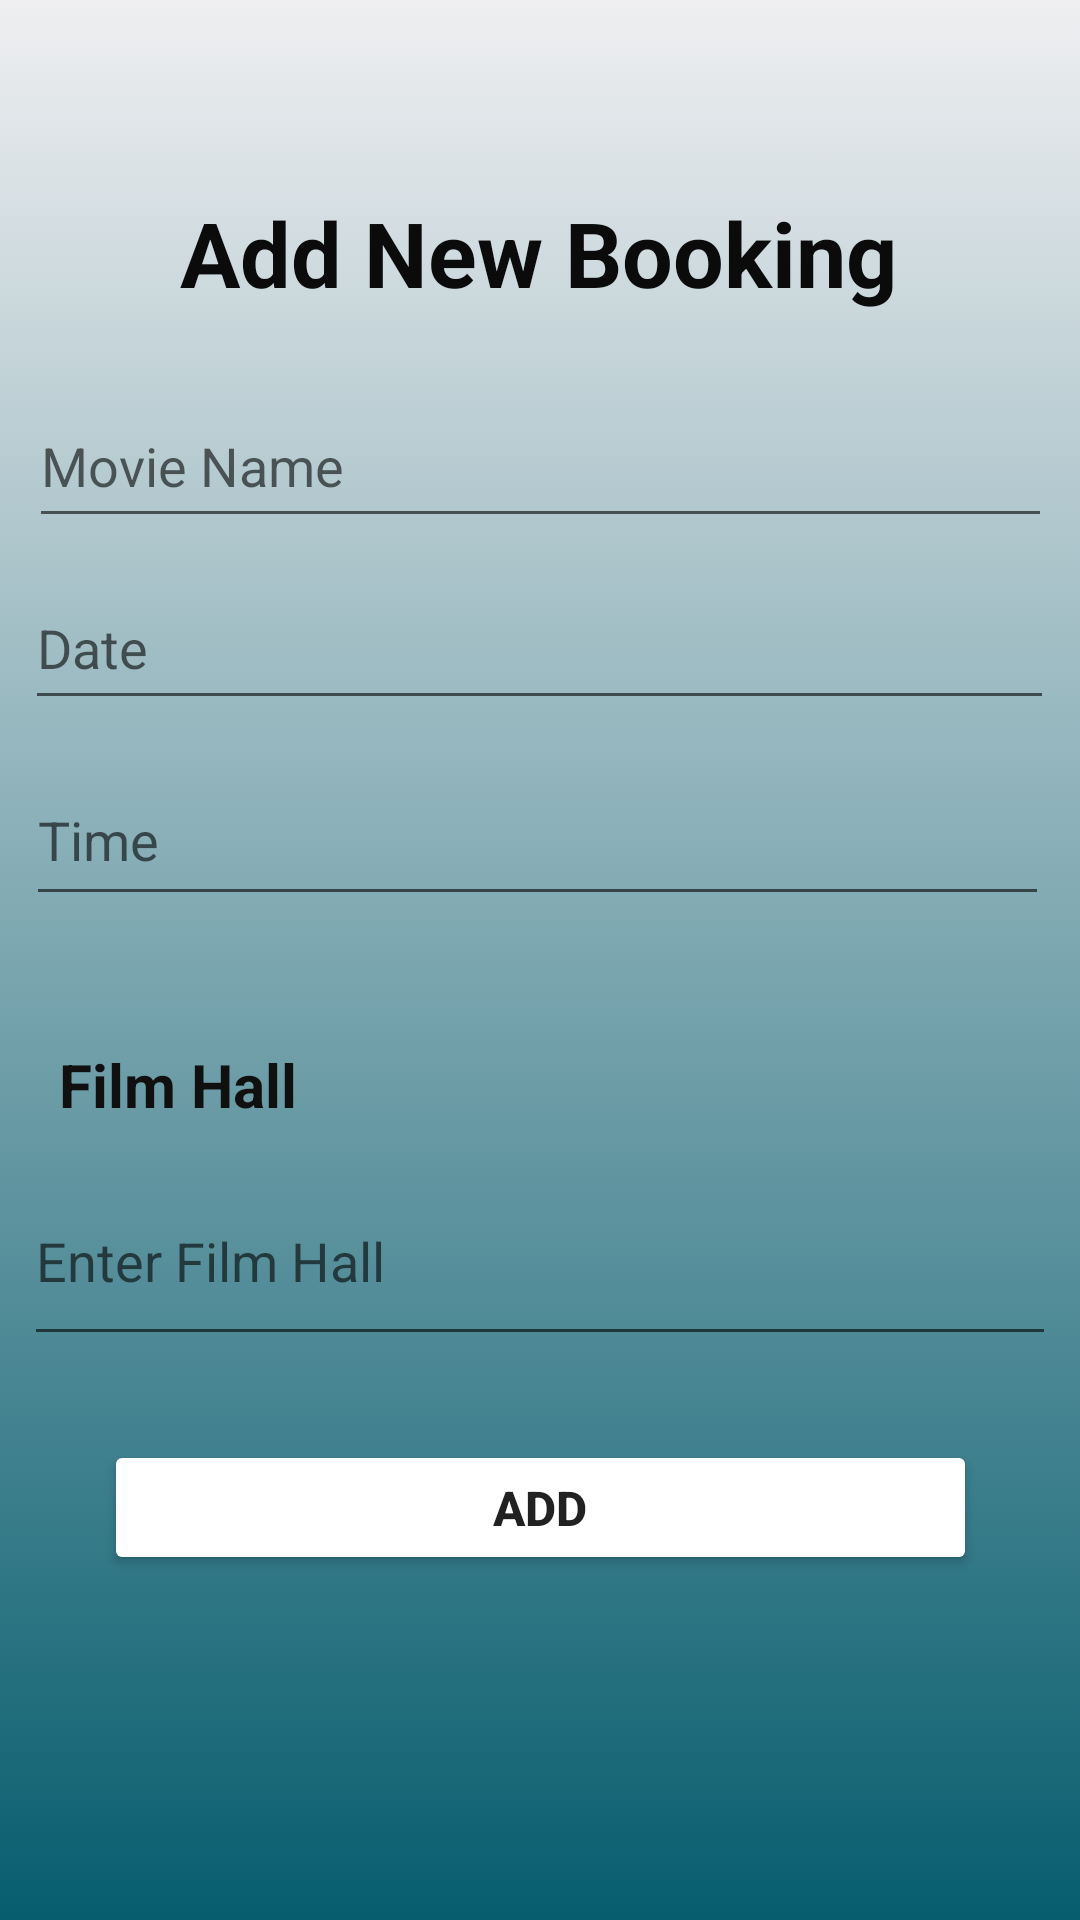

Layout XML and referenced resources for this Android screen:
<!-- AndroidManifest.xml: application theme Theme.CinePlex -->
<!-- res/layout/activity_send_booking.xml -->
<?xml version="1.0" encoding="utf-8"?>
<androidx.constraintlayout.widget.ConstraintLayout xmlns:android="http://schemas.android.com/apk/res/android"
    xmlns:app="http://schemas.android.com/apk/res-auto"
    xmlns:tools="http://schemas.android.com/tools"
    android:layout_width="match_parent"
    android:layout_height="match_parent"
    android:background="@drawable/bg"
    tools:context=".SendBooking">


    <TextView
        android:id="@+id/feedbackheader"
        android:layout_width="wrap_content"
        android:layout_height="wrap_content"
        android:layout_marginTop="64dp"
        android:text="Add New Booking"
        android:textColor="#0B0B0B"
        android:textSize="30sp"
        android:textStyle="bold"
        app:layout_constraintEnd_toEndOf="parent"
        app:layout_constraintHorizontal_bias="0.497"
        app:layout_constraintStart_toStartOf="parent"
        app:layout_constraintTop_toTopOf="parent" />

    <EditText
        android:id="@+id/full_name"
        android:layout_width="341dp"
        android:layout_height="51dp"
        android:layout_marginTop="24dp"
        android:ems="10"
        android:hint="Movie Name"
        android:inputType="textPersonName"
        android:textColor="#100F0F"
        android:textSize="18sp"
        android:textStyle="normal"
        app:layout_constraintBottom_toBottomOf="parent"
        app:layout_constraintEnd_toEndOf="parent"
        app:layout_constraintStart_toStartOf="parent"
        app:layout_constraintTop_toBottomOf="@+id/feedbackheader"
        app:layout_constraintVertical_bias="0.0" />

    <EditText
        android:id="@+id/email"
        android:layout_width="343dp"
        android:layout_height="51dp"
        android:ems="10"
        android:hint="Date"
        android:inputType="textPersonName"
        android:textColor="#050505"
        android:textSize="18sp"
        app:layout_constraintBottom_toTopOf="@+id/phone"
        app:layout_constraintEnd_toEndOf="parent"
        app:layout_constraintHorizontal_bias="0.485"
        app:layout_constraintStart_toStartOf="parent"
        app:layout_constraintTop_toBottomOf="@+id/full_name"
        app:layout_constraintVertical_bias="0.465" />

    <EditText
        android:id="@+id/phone"
        android:layout_width="341dp"
        android:layout_height="54dp"
        android:layout_marginTop="72dp"
        android:ems="10"
        android:hint="Time"
        android:inputType="textPersonName"
        android:textColor="#050505"
        android:textSize="18sp"
        app:layout_constraintEnd_toEndOf="parent"
        app:layout_constraintHorizontal_bias="0.457"
        app:layout_constraintStart_toStartOf="parent"
        app:layout_constraintTop_toBottomOf="@+id/full_name" />

    <TextView
        android:id="@+id/rate"
        android:layout_width="80dp"
        android:layout_height="27dp"
        android:layout_marginTop="24dp"
        android:text="Rating"
        android:textColor="#101010"
        android:textSize="0sp"
        android:textStyle="bold"
        app:layout_constraintEnd_toEndOf="parent"
        app:layout_constraintHorizontal_bias="0.124"
        app:layout_constraintStart_toStartOf="parent"
        app:layout_constraintTop_toBottomOf="@+id/phone" />

    <RatingBar
        android:id="@+id/stars_bar"
        android:layout_width="32dp"
        android:layout_height="2dp"
        android:layout_marginBottom="292dp"
        android:progressBackgroundTint="#F76E11"
        android:progressTint="@color/gray"
        app:layout_constraintBottom_toBottomOf="parent"
        app:layout_constraintEnd_toEndOf="parent"
        app:layout_constraintHorizontal_bias="0.803"
        app:layout_constraintStart_toStartOf="parent" />

    <TextView
        android:id="@+id/tv_11"
        android:layout_width="320dp"
        android:layout_height="38dp"
        android:layout_marginBottom="260dp"
        android:text="Film Hall"
        android:textColor="#101010"
        android:textSize="20sp"
        android:textStyle="bold"
        app:layout_constraintBottom_toBottomOf="parent"
        app:layout_constraintEnd_toEndOf="parent"
        app:layout_constraintHorizontal_bias="0.494"
        app:layout_constraintStart_toStartOf="parent"
        app:layout_constraintTop_toBottomOf="@+id/stars_bar"
        app:layout_constraintVertical_bias="0.0" />

    <EditText
        android:id="@+id/description"
        android:layout_width="344dp"
        android:layout_height="54dp"
        android:layout_marginTop="12dp"
        android:ems="10"
        android:gravity="start|top"
        android:hint="Enter Film Hall"
        android:inputType="textMultiLine"
        app:layout_constraintEnd_toEndOf="parent"
        app:layout_constraintHorizontal_bias="0.492"
        app:layout_constraintStart_toStartOf="parent"
        app:layout_constraintTop_toBottomOf="@+id/tv_11"
        tools:ignore="TextContrastCheck" />

    <Button
        android:id="@+id/tvbtn_05"
        android:layout_width="291dp"
        android:layout_height="45dp"
        android:layout_gravity="center"
        android:layout_marginTop="28dp"
        android:backgroundTint="@color/blue"
        android:onClick="createFeedback"
        android:text="ADD"
        android:textSize="16sp"
        android:textStyle="bold"
        app:cornerRadius="?android:attr/windowTitleSize"
        app:layout_constraintEnd_toEndOf="parent"
        app:layout_constraintStart_toStartOf="parent"
        app:layout_constraintTop_toBottomOf="@+id/description" />

</androidx.constraintlayout.widget.ConstraintLayout>
<!-- resources referenced by this layout -->
<resources>
  <!-- drawable bg: png bitmap (drawable, 75495 bytes) -->
  <style name="Theme.CinePlex" parent="Theme.MaterialComponents.DayNight.DarkActionBar">
          
          <item name="colorPrimary">@color/purple_500</item>
          <item name="colorPrimaryVariant">@color/purple_700</item>
          <item name="colorOnPrimary">@color/white</item>
          
          <item name="colorSecondary">@color/teal_200</item>
          <item name="colorSecondaryVariant">@color/teal_700</item>
          <item name="colorOnSecondary">@color/black</item>
          
          <item name="android:statusBarColor" tools:targetApi="l">?attr/colorPrimaryVariant</item>
          
      </style>
  <!-- not gathered from this repository: default colours our renderer supplied (Android Studio template values) -->
  <color name="purple_500">#FF6200EE</color>
  <color name="purple_700">#FF3700B3</color>
  <color name="teal_200">#FF03DAC5</color>
  <color name="teal_700">#FF018786</color>
  <color name="black">#FF000000</color>
  <color name="white">#FFFFFFFF</color>
</resources>
